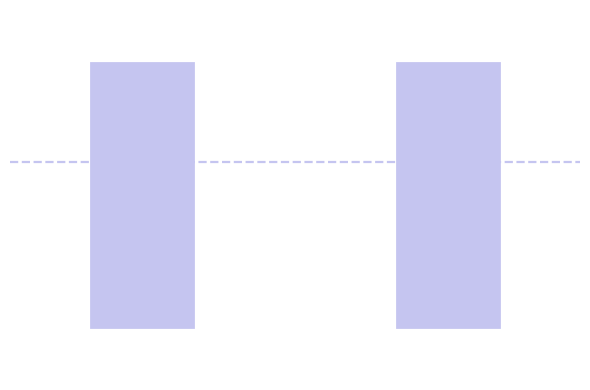

Python code for this plot:
# Starter STM energy diagram (matplotlib, fully editable)
# - Two rectangles: Tip and Sample (electrodes)
# - Separated by a vacuum gap
# - All sizes and positions are parameterized so you can tweak easily
#
# Notes:
# • Output is saved as both SVG (vector for papers) and PNG.
# • No specific colors are set; uses matplotlib defaults so you can restyle globally later.
# • You can later add Fermi-level lines, bias tilt, band edges, work functions, etc.

import matplotlib.pyplot as plt
from matplotlib.patches import Rectangle
import matplotlib as mpl

def draw_stm_energy_diagram(
    tip_height=4.0,        # "height" of the rectangle in arbitrary energy units
    sample_height=4.0,
    fermi_y=2.5,           # vertical reference for Fermi level (you can shift as you like)
    tip_width=1.0,         # rectangle widths (arbitrary lateral units)
    sample_width=1.0,
    gap_width=2.0,         # vacuum gap between tip and sample
    margin=0.8,            # margin around the diagram
    annotate=True,         # add simple labels
    fermi_line=True,       # draw a horizontal Fermi reference line
    fig_size=(6,4),        # figure size in inches
    lw=2.0,                # line width for rectangle edges
):
    # Derived positions (left edges)
    tip_x0 = 0.0
    gap_x0 = tip_x0 + tip_width
    sample_x0 = gap_x0 + gap_width

    # Compute overall bounds
    x_min = tip_x0 - margin
    x_max = sample_x0 + sample_width + margin
    y_min = 0.0 - margin
    y_max = max(tip_height, sample_height) + margin

    fig, ax = plt.subplots(figsize=fig_size, dpi=200)

    # Tip rectangle
    tip_rect = Rectangle(
        (tip_x0, 0.0), tip_width, tip_height,
        fill=True, linewidth=lw, color='#C5C5F0'  # soft periwinkle
    )
    ax.add_patch(tip_rect)

    # Sample rectangle
    sample_rect = Rectangle(
        (sample_x0, 0.0), sample_width, sample_height,
        fill=True, linewidth=lw, color='#C5C5F0'  # soft periwinkle
    )
    ax.add_patch(sample_rect)

    # Optional Fermi "reference" line across the whole diagram
    if fermi_line:
        ax.hlines(fermi_y, x_min, x_max, linestyles="--", linewidth=lw*0.8, color='#C5C5F0')

    # Clean up axes - remove all axes and labels
    ax.set_xlim(x_min, x_max)
    ax.set_ylim(y_min, y_max)
    ax.set_aspect('auto')
    ax.axis('off')  # Remove all axes, ticks, and labels

    # Minor layout polish
    fig.tight_layout()

    # Save outputs (vector + raster)
    svg_path = "stm_energy_diagram.svg"
    png_path = "stm_energy_diagram.png"
    fig.savefig(svg_path, bbox_inches="tight")
    fig.savefig(png_path, bbox_inches="tight")
    
    # Show the plot on screen
    plt.show()
    plt.close(fig)

    return svg_path, png_path

svg_path, png_path = draw_stm_energy_diagram()

svg_path, png_path
